Labelled photos from "new622", an image-classification folder in ztlmememe/Phase-Detection-Methods-for-Alzheimer-s-disease-. The possible labels are: mild demented, moderate demented, non demented, very mild demented.

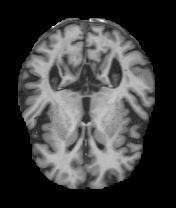
Label: very mild demented

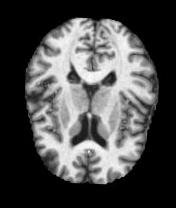
Label: very mild demented

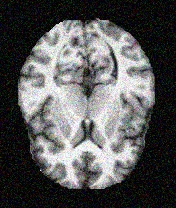
Label: non demented

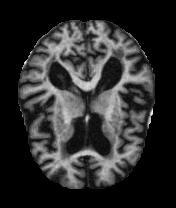
Label: mild demented

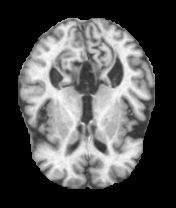
Label: mild demented

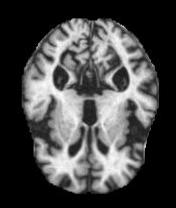
Label: moderate demented
